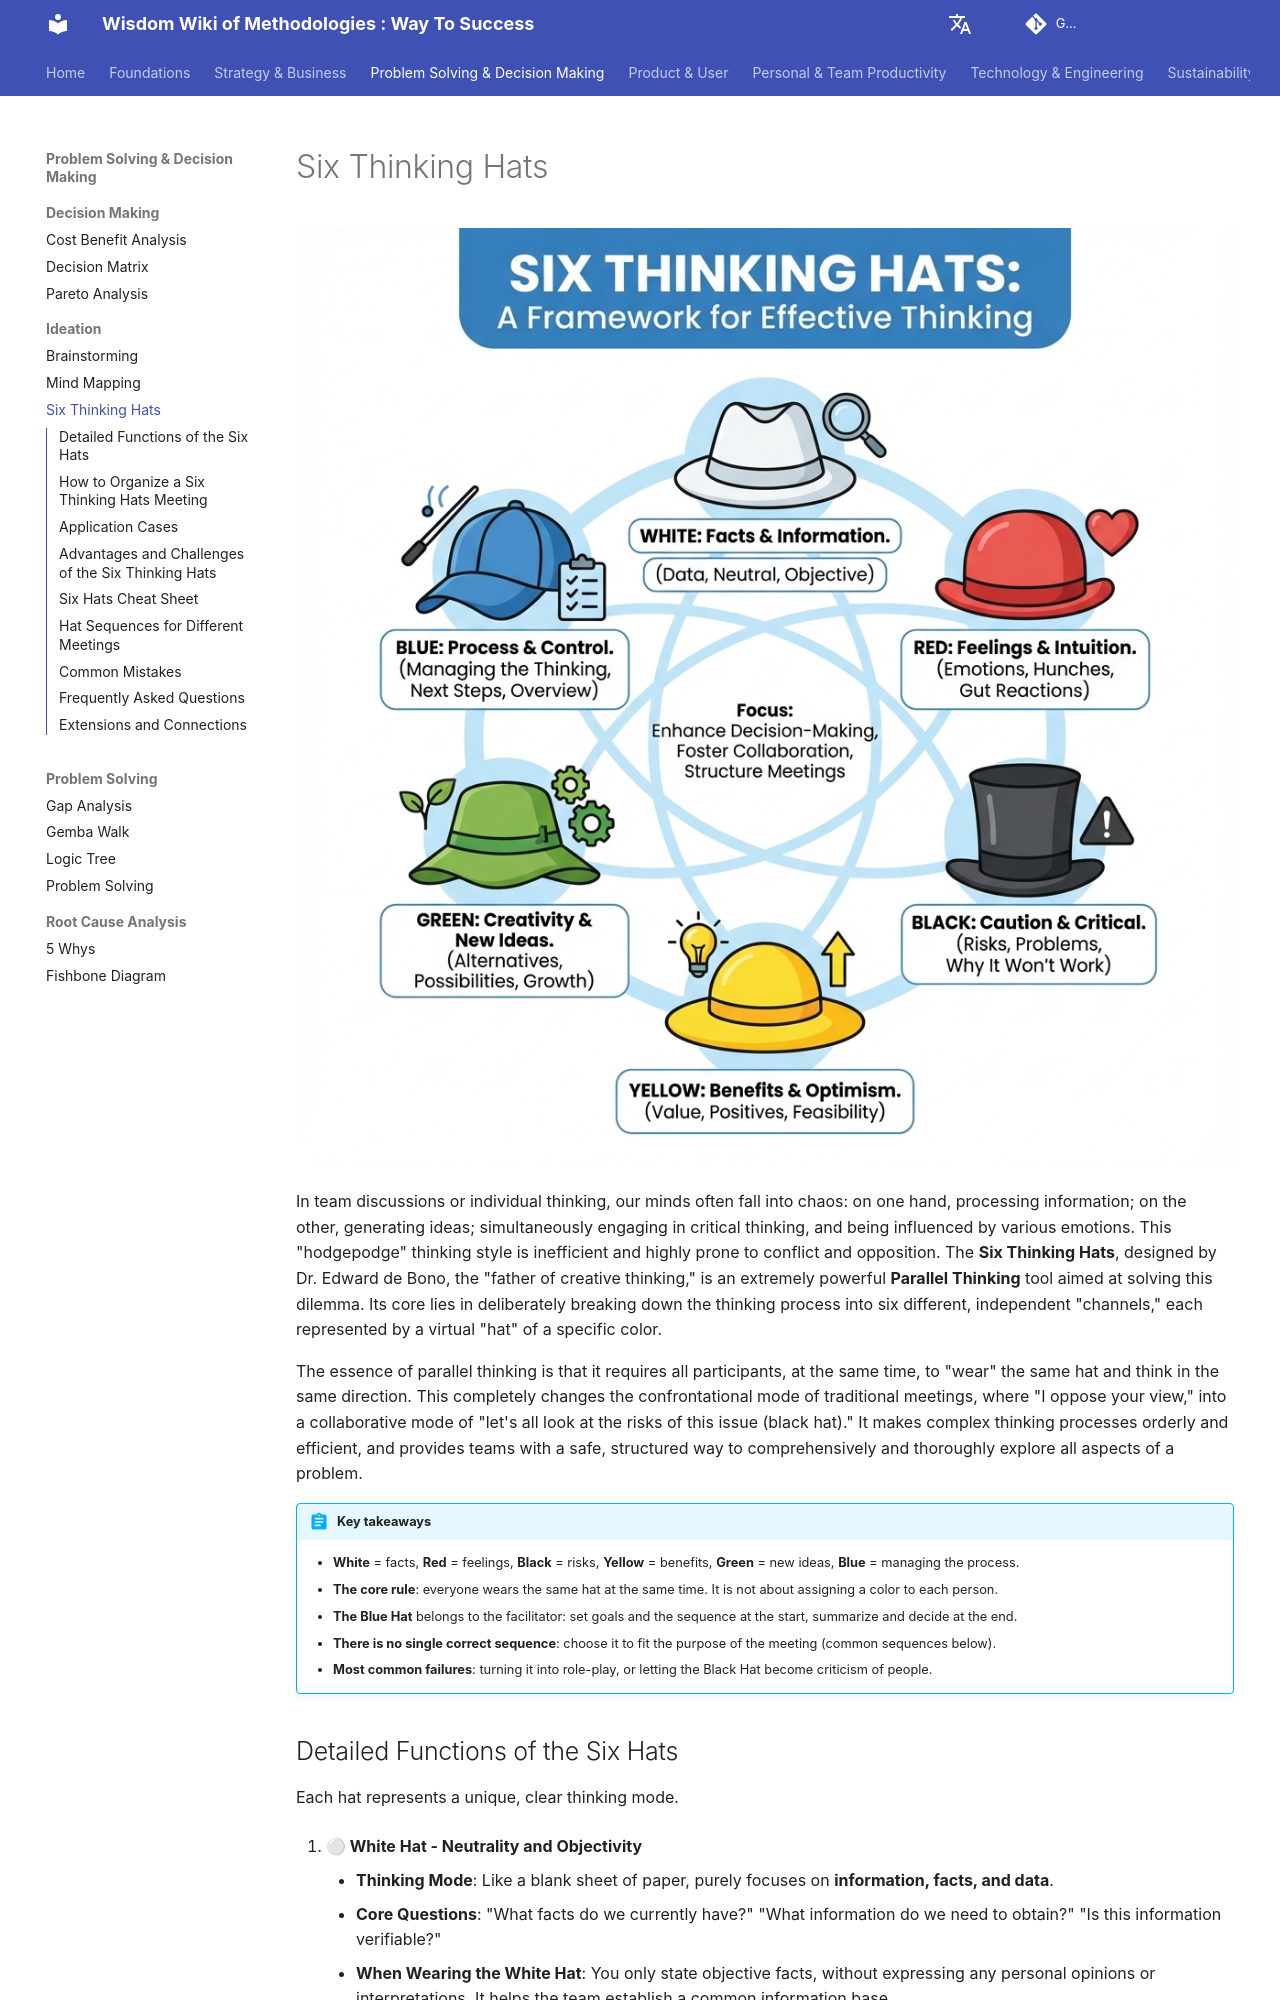

repository: mayunlei/methodologywiki · page: en/Problem Solving & Decision Making/ideation/Six-Thinking-Hats-Tutorial-en/index.html · generator: mkdocs

---
title: "Six Thinking Hats: Colors Explained, Meeting Sequences and Examples"
description: "Edward de Bono's Six Thinking Hats uses six colors for six modes of thinking so a group thinks in the same direction at the same time. Includes a color cheat sheet, hat sequences for different meetings, four examples and common mistakes."
---

# Six Thinking Hats

![Six Thinking Hats Diagram](./Six-Thinking-Hats-Tutorial-en-diagram.png)

In team discussions or individual thinking, our minds often fall into chaos: on one hand, processing information; on the other, generating ideas; simultaneously engaging in critical thinking, and being influenced by various emotions. This "hodgepodge" thinking style is inefficient and highly prone to conflict and opposition. The **Six Thinking Hats**, designed by Dr. Edward de Bono, the "father of creative thinking," is an extremely powerful **Parallel Thinking** tool aimed at solving this dilemma. Its core lies in deliberately breaking down the thinking process into six different, independent "channels," each represented by a virtual "hat" of a specific color.

The essence of parallel thinking is that it requires all participants, at the same time, to "wear" the same hat and think in the same direction. This completely changes the confrontational mode of traditional meetings, where "I oppose your view," into a collaborative mode of "let's all look at the risks of this issue (black hat)." It makes complex thinking processes orderly and efficient, and provides teams with a safe, structured way to comprehensively and thoroughly explore all aspects of a problem.

!!! abstract "Key takeaways"

    - **White** = facts, **Red** = feelings, **Black** = risks, **Yellow** = benefits, **Green** = new ideas, **Blue** = managing the process.
    - **The core rule**: everyone wears the same hat at the same time. It is not about assigning a color to each person.
    - **The Blue Hat** belongs to the facilitator: set goals and the sequence at the start, summarize and decide at the end.
    - **There is no single correct sequence**: choose it to fit the purpose of the meeting (common sequences below).
    - **Most common failures**: turning it into role-play, or letting the Black Hat become criticism of people.
